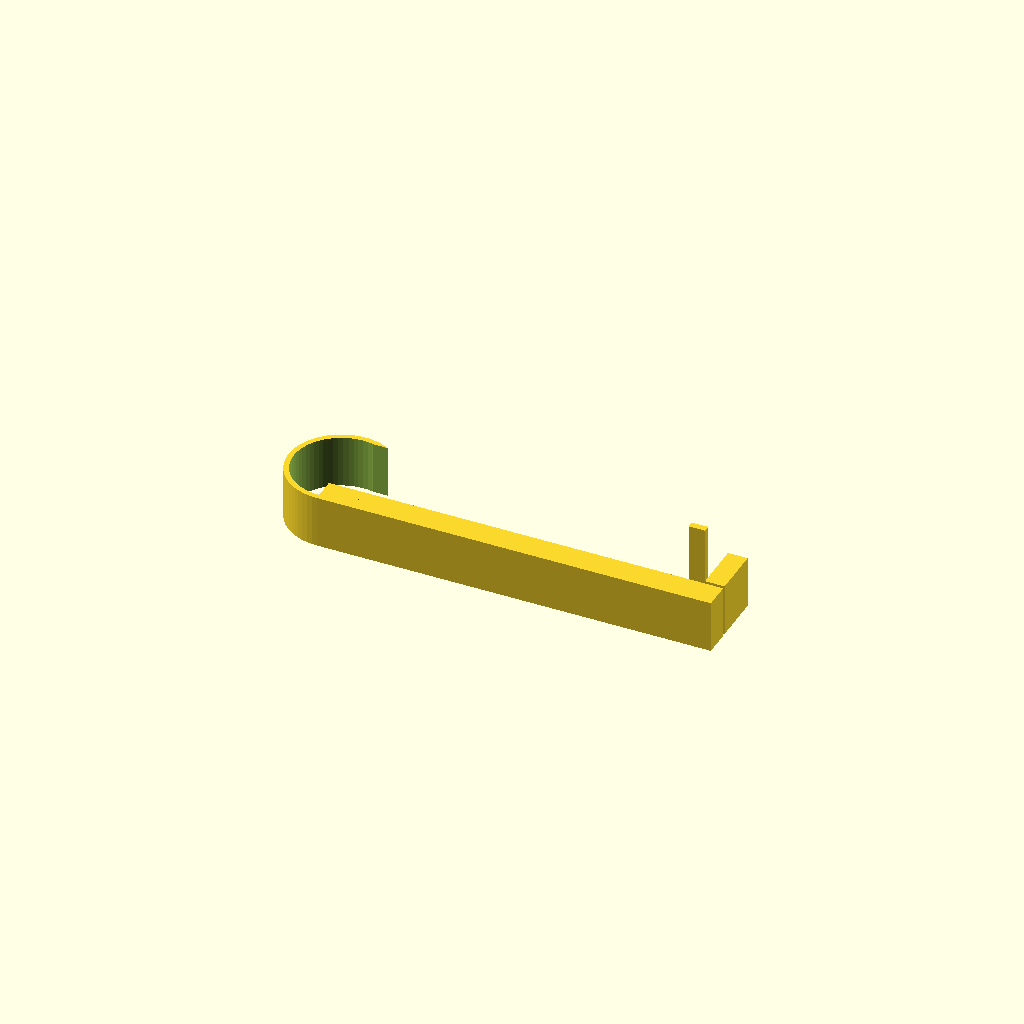
Cell 1 — every parameter at its default value.
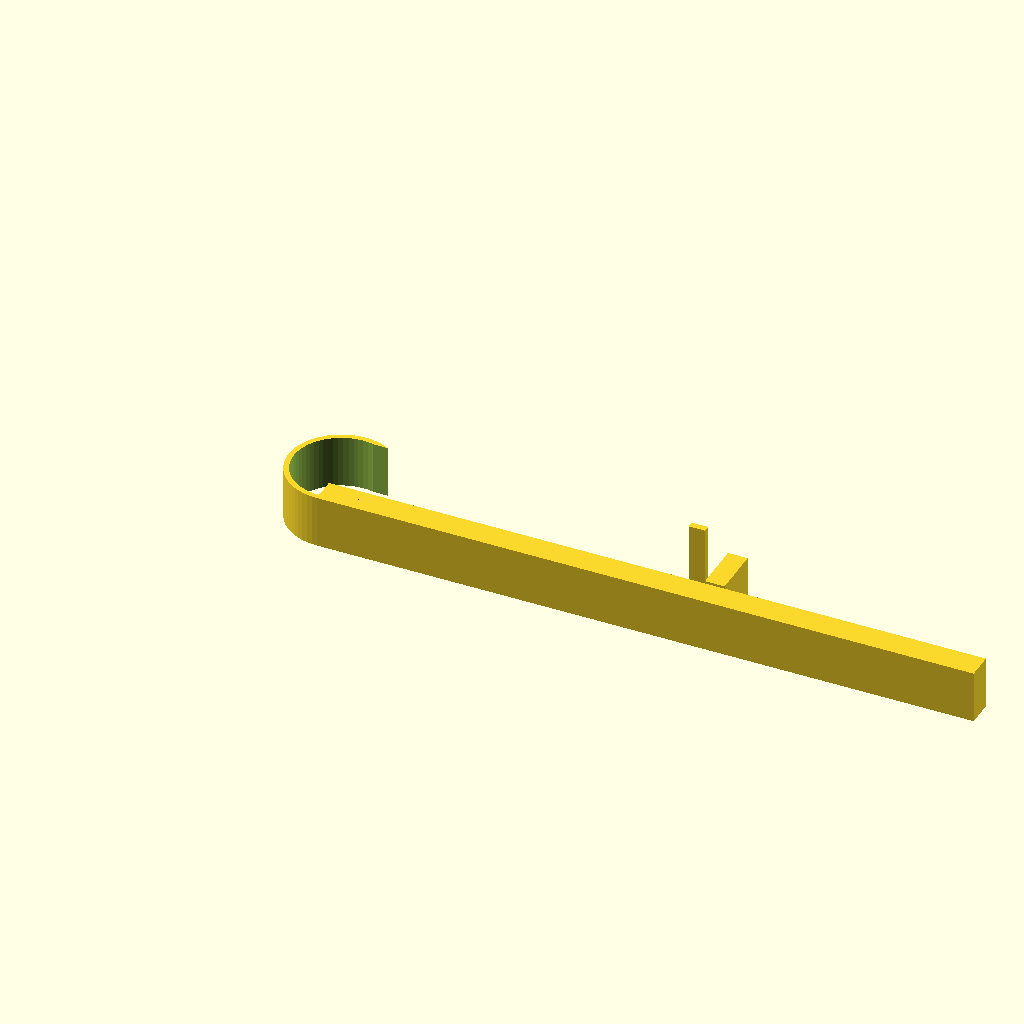
Cell 2: the same model with jaw_lower_len = 100.
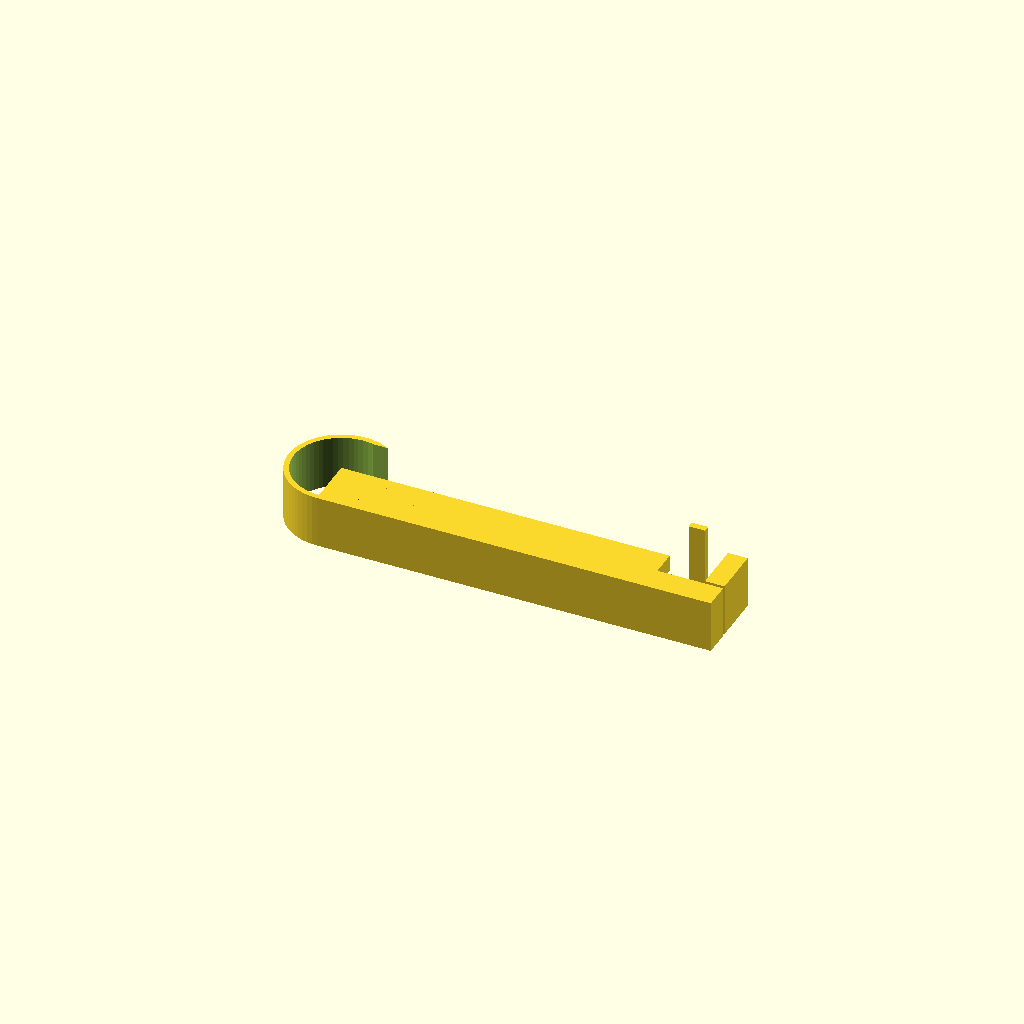
Cell 3: jaw_lower_width = 8 (everything else at default).
All cells are drawn from one camera (rotation 55°, 0°, 25°, orthographic, colour scheme Cornfield), so only the parameter changes between them.
OpenSCAD source file bench/heldout/harness/bench/results/r4-gemma26b-std/code/tiiny_google_gemma-4-26B-A4B-it/tubing_pinch_clamp_s1_a2.scad:
// --- Dimensions ---
// Lower Jaw
jaw_lower_len = 50;          // Length of main lower bar
jaw_lower_width = 4;         // Width of main lower bar
tongue_len = 6;              // Length of the tongue part
tongue_start_x = 50;         // X position where tongue starts
tongue_y_min = 2.5;          // Y position of tongue bottom
tongue_y_max = 4;            // Y position of tongue top

// Upper Jaw
jaw_upper_len = 60;          // Length of upper bar
jaw_upper_y_min = 12;        // Y position of upper bar bottom
jaw_upper_y_max = 16;        // Y position of upper bar top

// Hinge (Half-ring)
hinge_center_x = 0;          // X center of hinge
hinge_center_y = 8;          // Y center of hinge
hinge_r_inner = 7.2;         // Inner radius of hinge
hinge_r_outer = 8.0;         // Outer radius of hinge

// Pinch Ridges
ridge_radius = 1.5;          // Radius of the half-round ridge
ridge_x_pos = 27.5;          // X position of the ridge

// Latch
latch_leg_x_min = 57;         // X start of latch leg
latch_leg_x_max = 60;         // X end of latch leg
latch_leg_y_min = 4.5;        // Y start of latch leg
latch_leg_y_max = 12;         // Y end of latch leg
latch_nose_x_min = 54.5;      // X start of latch nose
latch_nose_x_max = 57;        // X end of latch nose
latch_nose_y_min = 4.5;       // Y start of latch nose
latch_nose_y_max = 5.5;       // Y end of latch nose
latch_offset_z = 0.5;        // Z offset for the nose relative to tongue

// General
thickness = 8;               // Extrusion depth (Z)
$fn = 64;                    // Smoothness

// --- Construction ---

module pinch_clamp() {
    // To ensure a single watertight solid, we use union() on all components.
    // The "nose" is part of the 2D profile extruded 8mm, but the prompt 
    // specifies it is "0.5mm above the tongue". 
    // To satisfy "one 2-D profile extruded 8mm" and "0.5mm above", 
    // the nose must be a feature on the Z-axis. 
    // To make it one solid, we connect the nose to the leg.
    
    union() {
        // 1. Lower Jaw (Main Bar + Tongue)
        difference() {
            union() {
                // Main bar
                cube([jaw_lower_len, jaw_lower_width, thickness]);
                // Tongue
                translate([tongue_start_x, tongue_y_min, 0])
                    cube([tongue_len, tongue_y_max - tongue_y_min, thickness]);
            }
            
            // Lower Ridge Cutout (Half-round)
            // Inner face of lower jaw is at y = 4
            translate([ridge_x_pos, jaw_lower_width, thickness/2])
                rotate([0, 90, 0])
                    cylinder(r = ridge_radius, h = jaw_lower_len + 2, center = true);
        }

        // 2. Upper Jaw
        difference() {
            cube([jaw_upper_len, jaw_upper_y_max - jaw_upper_y_min, thickness]);
            
            // Upper Ridge Cutout (Half-round)
            // Inner face of upper jaw is at y = 12
            translate([ridge_x_pos, jaw_upper_y_min, thickness/2])
                rotate([0, 90, 0])
                    cylinder(r = ridge_radius, h = jaw_upper_len + 2, center = true);
        }

        // 3. Hinge (Half-ring)
        difference() {
            translate([hinge_center_x, hinge_center_y, 0])
                cylinder(r = hinge_r_outer, h = thickness);
            translate([hinge_center_x, hinge_center_y, -1])
                cylinder(r = hinge_r_inner, h = thickness + 2);
            // Cut the right half to make it a half-ring on the left side
            translate([hinge_center_x, hinge_center_y - hinge_r_outer - 1, -1])
                cube([hinge_r_outer * 2 + 2, hinge_r_outer * 2, thickness + 2]);
        }

        // 4. Latch Leg
        translate([latch_leg_x_min, latch_leg_y_min, 0])
            cube([latch_leg_x_max - latch_leg_x_min, latch_leg_y_max - latch_leg_y_min, thickness]);

        // 5. Latch Nose + Connector
        // To make it one solid, we extrude the nose and connect it to the leg.
        // The nose is 0.5mm above the tongue (Z=8).
        union() {
            // The nose itself
            translate([latch_nose_x_min, latch_nose_y_min, thickness + latch_offset_z])
                cube([latch_nose_x_max - latch_nose_x_min, latch_nose_y_max - latch_nose_y_min, thickness]);
            
            // Vertical connector to join nose to the leg (making it 1 body)
            translate([latch_nose_x_min, latch_nose_y_min, 0])
                cube([latch_nose_x_max - latch_nose_x_min, latch_nose_y_max - latch_nose_y_min, thickness + latch_offset_z]);
        }
    }
}

// Render the part
// Centered on origin in X and Y.
// Bounding box calculation:
// X: hinge is at -8 to 0, jaws go to 60. Total X = 68. Center = 34.
// Y: 0 to 16. Center = 8.
translate([-34, -8, 0])
    pinch_clamp();
Customizer parameters (derived from the source; name, type, default, range or options):
jaw_lower_len: number, default 50
jaw_lower_width: number, default 4
tongue_len: number, default 6
tongue_start_x: number, default 50
tongue_y_min: number, default 2.5
tongue_y_max: number, default 4
jaw_upper_len: number, default 60
jaw_upper_y_min: number, default 12
jaw_upper_y_max: number, default 16
hinge_center_x: number, default 0
hinge_center_y: number, default 8
hinge_r_inner: number, default 7.2
hinge_r_outer: number, default 8
ridge_radius: number, default 1.5
ridge_x_pos: number, default 27.5
latch_leg_x_min: number, default 57
latch_leg_x_max: number, default 60
latch_leg_y_min: number, default 4.5
latch_leg_y_max: number, default 12
latch_nose_x_min: number, default 54.5
latch_nose_x_max: number, default 57
latch_nose_y_min: number, default 4.5
latch_nose_y_max: number, default 5.5
latch_offset_z: number, default 0.5
thickness: number, default 8
